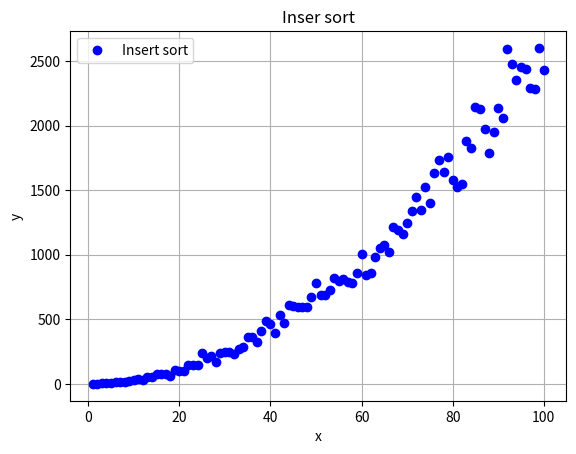

Reproduce this figure in Python.
#Modelo RAM
import matplotlib.pyplot as plt
from mpl_toolkits.mplot3d import Axes3D
import random

times = 0
def insertSort(lista):
    global times 
    for i in range(1, len(lista)):
        times += 1
        actual = lista[i]
        posicion = i
        while posicion > 0 and lista[posicion-1] > actual:
            times += 1
            lista[posicion] = lista[posicion-1]
            posicion = posicion-1
        lista[posicion] = actual
    return lista

TAM = 101
eje_x = list(range(1, TAM))
eje_y = []

lista_variable=[]

for num in eje_x:
    lista_variable = random.sample(range(0, 1000), num)
    times = 0
    lista_variable = insertSort(lista_variable)
    eje_y.append(times)

fig, ax = plt.subplots(facecolor='w', edgecolor='k')
ax.plot(eje_x, eje_y, marker="o", color="b", linestyle="None")

ax.set_xlabel('x')
ax.set_ylabel('y')
ax.grid(True)
ax.legend(["Insert sort"])

plt.title("Inser sort")
plt.show()